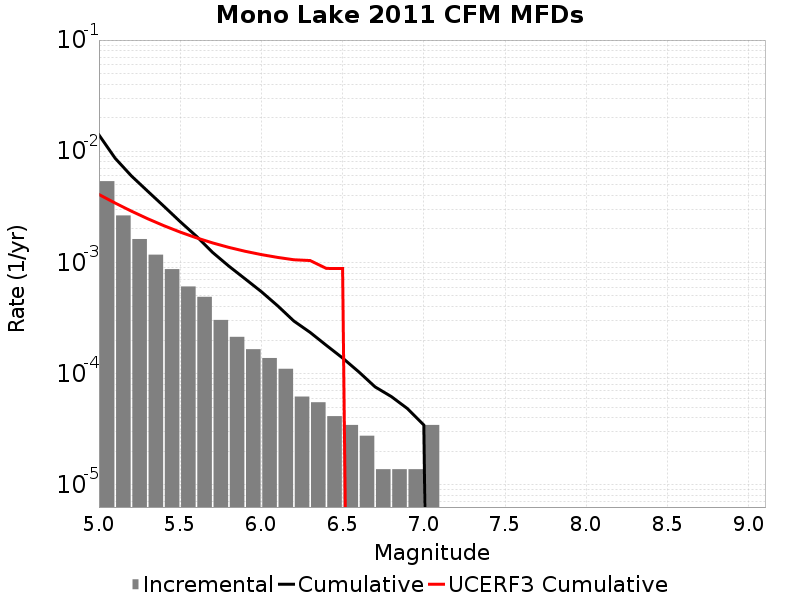

Data behind this chart, as committed beside it:
Magnitude, Incremental Rate, Cumulative Rate, UCERF3 Cumulative Rate
5.05, 0.005382, 0.01403, 0.004084
5.15, 0.002646, 0.008644, 0.00342
5.25, 0.001624, 0.005997, 0.002892
5.35, 0.001175, 0.004374, 0.002473
5.45, 8.7057176E-4, 0.003199, 0.00214
5.55, 6.0801837E-4, 0.002328, 0.001875
5.65, 4.905603E-4, 0.00172, 0.001665
5.75, 3.0400918E-4, 0.00123, 0.001498
5.85, 2.141883E-4, 9.2584617E-4, 0.001365
5.95, 1.6582319E-4, 7.1165786E-4, 0.00126
6.05, 1.3818599E-4, 5.458347E-4, 0.001176
6.15, 1.105488E-4, 4.0764868E-4, 0.00111
6.25, 6.21837E-5, 2.970999E-4, 0.001057
6.35, 5.52744E-5, 2.349162E-4, 0.00104
6.45, 4.1455798E-5, 1.796418E-4, 8.8336057E-4
6.55, 3.4546498E-5, 1.3818599E-4, 8.8275457E-4
6.65, 2.76372E-5, 1.036395E-4, 0.0
6.75, 1.38186E-5, 7.6002296E-5, 0.0
6.85, 1.38186E-5, 6.21837E-5, 0.0
6.95, 1.38186E-5, 4.83651E-5, 0.0
7.05, 3.4546498E-5, 3.4546498E-5, 0.0
7.15, 0.0, 0.0, 0.0
7.25, 0.0, 0.0, 0.0
7.35, 0.0, 0.0, 0.0
7.45, 0.0, 0.0, 0.0
7.55, 0.0, 0.0, 0.0
7.65, 0.0, 0.0, 0.0
7.75, 0.0, 0.0, 0.0
7.85, 0.0, 0.0, 0.0
7.95, 0.0, 0.0, 0.0
8.05, 0.0, 0.0, 0.0
8.15, 0.0, 0.0, 0.0
8.25, 0.0, 0.0, 0.0
8.35, 0.0, 0.0, 0.0
8.45, 0.0, 0.0, 0.0
8.55, 0.0, 0.0, 0.0
8.65, 0.0, 0.0, 0.0
8.75, 0.0, 0.0, 0.0
8.85, 0.0, 0.0, 0.0
8.95, 0.0, 0.0, 0.0
9.05, 0.0, 0.0, 0.0
